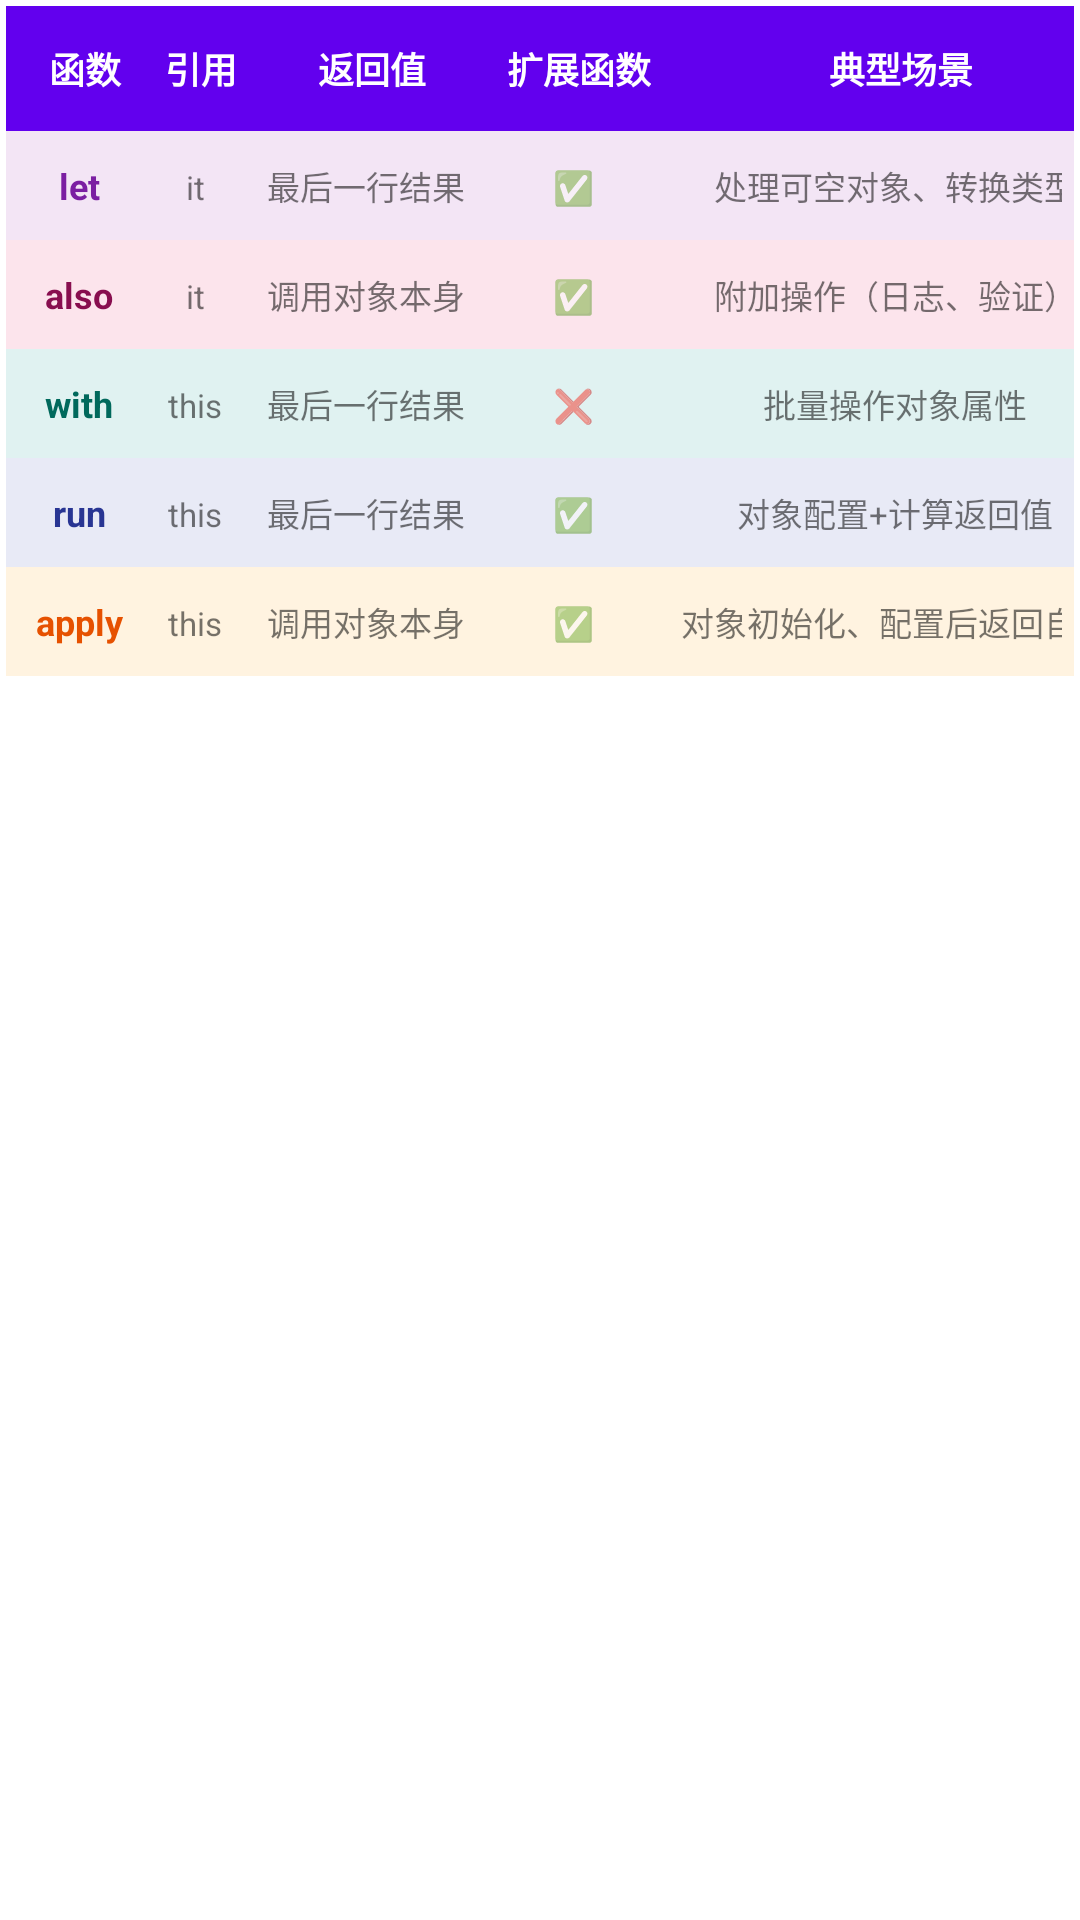

Android layout source for this screen:
<!-- AndroidManifest.xml: application theme Theme.KotlinLearn -->
<!-- res/layout/table_comparison.xml -->
<?xml version="1.0" encoding="utf-8"?>
<TableLayout
    xmlns:android="http://schemas.android.com/apk/res/android"
    android:layout_width="match_parent"
    android:layout_height="wrap_content"
    android:padding="2dp"
    android:background="#FFFFFF"
    android:stretchColumns="4">

    
    <TableRow
        android:background="#6200EE"
        android:padding="6dp">

        <TextView
            android:layout_width="wrap_content"
            android:layout_height="wrap_content"
            android:text="函数"
            android:textColor="#FFF" android:textStyle="bold"
            android:textSize="12sp" android:padding="6dp"
            android:gravity="center" />

        <TextView
            android:layout_width="wrap_content"
            android:layout_height="wrap_content"
            android:text="引用"
            android:textColor="#FFF" android:textStyle="bold"
            android:textSize="12sp" android:padding="6dp"
            android:gravity="center" />

        <TextView
            android:layout_width="wrap_content"
            android:layout_height="wrap_content"
            android:text="返回值"
            android:textColor="#FFF" android:textStyle="bold"
            android:textSize="12sp" android:padding="6dp"
            android:gravity="center" />

        <TextView
            android:layout_width="wrap_content"
            android:layout_height="wrap_content"
            android:text="扩展函数"
            android:textColor="#FFF" android:textStyle="bold"
            android:textSize="12sp" android:padding="6dp"
            android:gravity="center" />

        <TextView
            android:layout_width="wrap_content"
            android:layout_height="wrap_content"
            android:text="典型场景"
            android:textColor="#FFF" android:textStyle="bold"
            android:textSize="12sp" android:padding="6dp"
            android:gravity="center" />
    </TableRow>

    
    <TableRow android:background="#F3E5F5" android:padding="4dp">
        <TextView android:layout_width="wrap_content" android:layout_height="wrap_content"
            android:text="let" android:textStyle="bold" android:textColor="#7B1FA2"
            android:textSize="12sp" android:padding="6dp" android:gravity="center" />
        <TextView android:layout_width="wrap_content" android:layout_height="wrap_content"
            android:text="it" android:textSize="11sp" android:padding="6dp" android:gravity="center" />
        <TextView android:layout_width="wrap_content" android:layout_height="wrap_content"
            android:text="最后一行结果" android:textSize="11sp" android:padding="6dp" android:gravity="center" />
        <TextView android:layout_width="wrap_content" android:layout_height="wrap_content"
            android:text="✅" android:textSize="11sp" android:padding="6dp" android:gravity="center" />
        <TextView android:layout_width="wrap_content" android:layout_height="wrap_content"
            android:text="处理可空对象、转换类型" android:textSize="11sp" android:padding="6dp" android:gravity="center" />
    </TableRow>

    
    <TableRow android:background="#FCE4EC" android:padding="4dp">
        <TextView android:layout_width="wrap_content" android:layout_height="wrap_content"
            android:text="also" android:textStyle="bold" android:textColor="#880E4F"
            android:textSize="12sp" android:padding="6dp" android:gravity="center" />
        <TextView android:layout_width="wrap_content" android:layout_height="wrap_content"
            android:text="it" android:textSize="11sp" android:padding="6dp" android:gravity="center" />
        <TextView android:layout_width="wrap_content" android:layout_height="wrap_content"
            android:text="调用对象本身" android:textSize="11sp" android:padding="6dp" android:gravity="center" />
        <TextView android:layout_width="wrap_content" android:layout_height="wrap_content"
            android:text="✅" android:textSize="11sp" android:padding="6dp" android:gravity="center" />
        <TextView android:layout_width="wrap_content" android:layout_height="wrap_content"
            android:text="附加操作（日志、验证）" android:textSize="11sp" android:padding="6dp" android:gravity="center" />
    </TableRow>

    
    <TableRow android:background="#E0F2F1" android:padding="4dp">
        <TextView android:layout_width="wrap_content" android:layout_height="wrap_content"
            android:text="with" android:textStyle="bold" android:textColor="#00695C"
            android:textSize="12sp" android:padding="6dp" android:gravity="center" />
        <TextView android:layout_width="wrap_content" android:layout_height="wrap_content"
            android:text="this" android:textSize="11sp" android:padding="6dp" android:gravity="center" />
        <TextView android:layout_width="wrap_content" android:layout_height="wrap_content"
            android:text="最后一行结果" android:textSize="11sp" android:padding="6dp" android:gravity="center" />
        <TextView android:layout_width="wrap_content" android:layout_height="wrap_content"
            android:text="❌" android:textSize="11sp" android:padding="6dp" android:gravity="center" />
        <TextView android:layout_width="wrap_content" android:layout_height="wrap_content"
            android:text="批量操作对象属性" android:textSize="11sp" android:padding="6dp" android:gravity="center" />
    </TableRow>

    
    <TableRow android:background="#E8EAF6" android:padding="4dp">
        <TextView android:layout_width="wrap_content" android:layout_height="wrap_content"
            android:text="run" android:textStyle="bold" android:textColor="#283593"
            android:textSize="12sp" android:padding="6dp" android:gravity="center" />
        <TextView android:layout_width="wrap_content" android:layout_height="wrap_content"
            android:text="this" android:textSize="11sp" android:padding="6dp" android:gravity="center" />
        <TextView android:layout_width="wrap_content" android:layout_height="wrap_content"
            android:text="最后一行结果" android:textSize="11sp" android:padding="6dp" android:gravity="center" />
        <TextView android:layout_width="wrap_content" android:layout_height="wrap_content"
            android:text="✅" android:textSize="11sp" android:padding="6dp" android:gravity="center" />
        <TextView android:layout_width="wrap_content" android:layout_height="wrap_content"
            android:text="对象配置+计算返回值" android:textSize="11sp" android:padding="6dp" android:gravity="center" />
    </TableRow>

    
    <TableRow android:background="#FFF3E0" android:padding="4dp">
        <TextView android:layout_width="wrap_content" android:layout_height="wrap_content"
            android:text="apply" android:textStyle="bold" android:textColor="#E65100"
            android:textSize="12sp" android:padding="6dp" android:gravity="center" />
        <TextView android:layout_width="wrap_content" android:layout_height="wrap_content"
            android:text="this" android:textSize="11sp" android:padding="6dp" android:gravity="center" />
        <TextView android:layout_width="wrap_content" android:layout_height="wrap_content"
            android:text="调用对象本身" android:textSize="11sp" android:padding="6dp" android:gravity="center" />
        <TextView android:layout_width="wrap_content" android:layout_height="wrap_content"
            android:text="✅" android:textSize="11sp" android:padding="6dp" android:gravity="center" />
        <TextView android:layout_width="wrap_content" android:layout_height="wrap_content"
            android:text="对象初始化、配置后返回自身" android:textSize="11sp" android:padding="6dp" android:gravity="center" />
    </TableRow>

</TableLayout>
<!-- resources referenced by this layout -->
<resources>
  <style name="Theme.KotlinLearn" parent="Theme.MaterialComponents.Light.NoActionBar">
          <item name="colorPrimary">#6200EE</item>
          <item name="colorPrimaryVariant">#3700B3</item>
          <item name="colorOnPrimary">@android:color/white</item>
          <item name="colorSecondary">#03DAC5</item>
          <item name="colorSecondaryVariant">#018786</item>
          <item name="android:statusBarColor">#3700B3</item>
      </style>
</resources>
